Photos from the image-classification dataset "images" in the GitHub repository dontlikejs/data. Its 3 classes are: moderate fog, thick fog, thin fog.

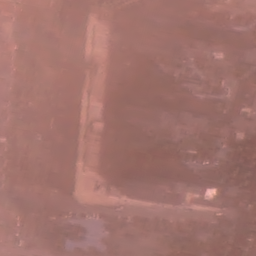
Label: thin fog

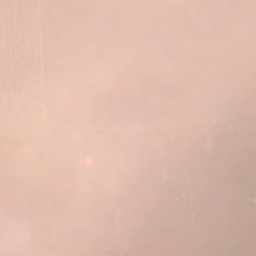
Label: thick fog

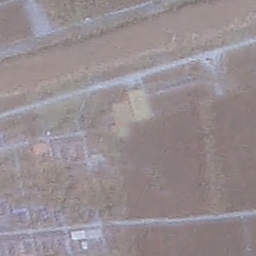
Label: moderate fog

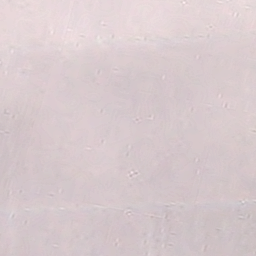
Label: thick fog

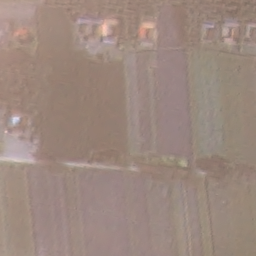
Label: moderate fog

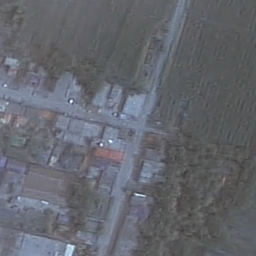
Label: thin fog
